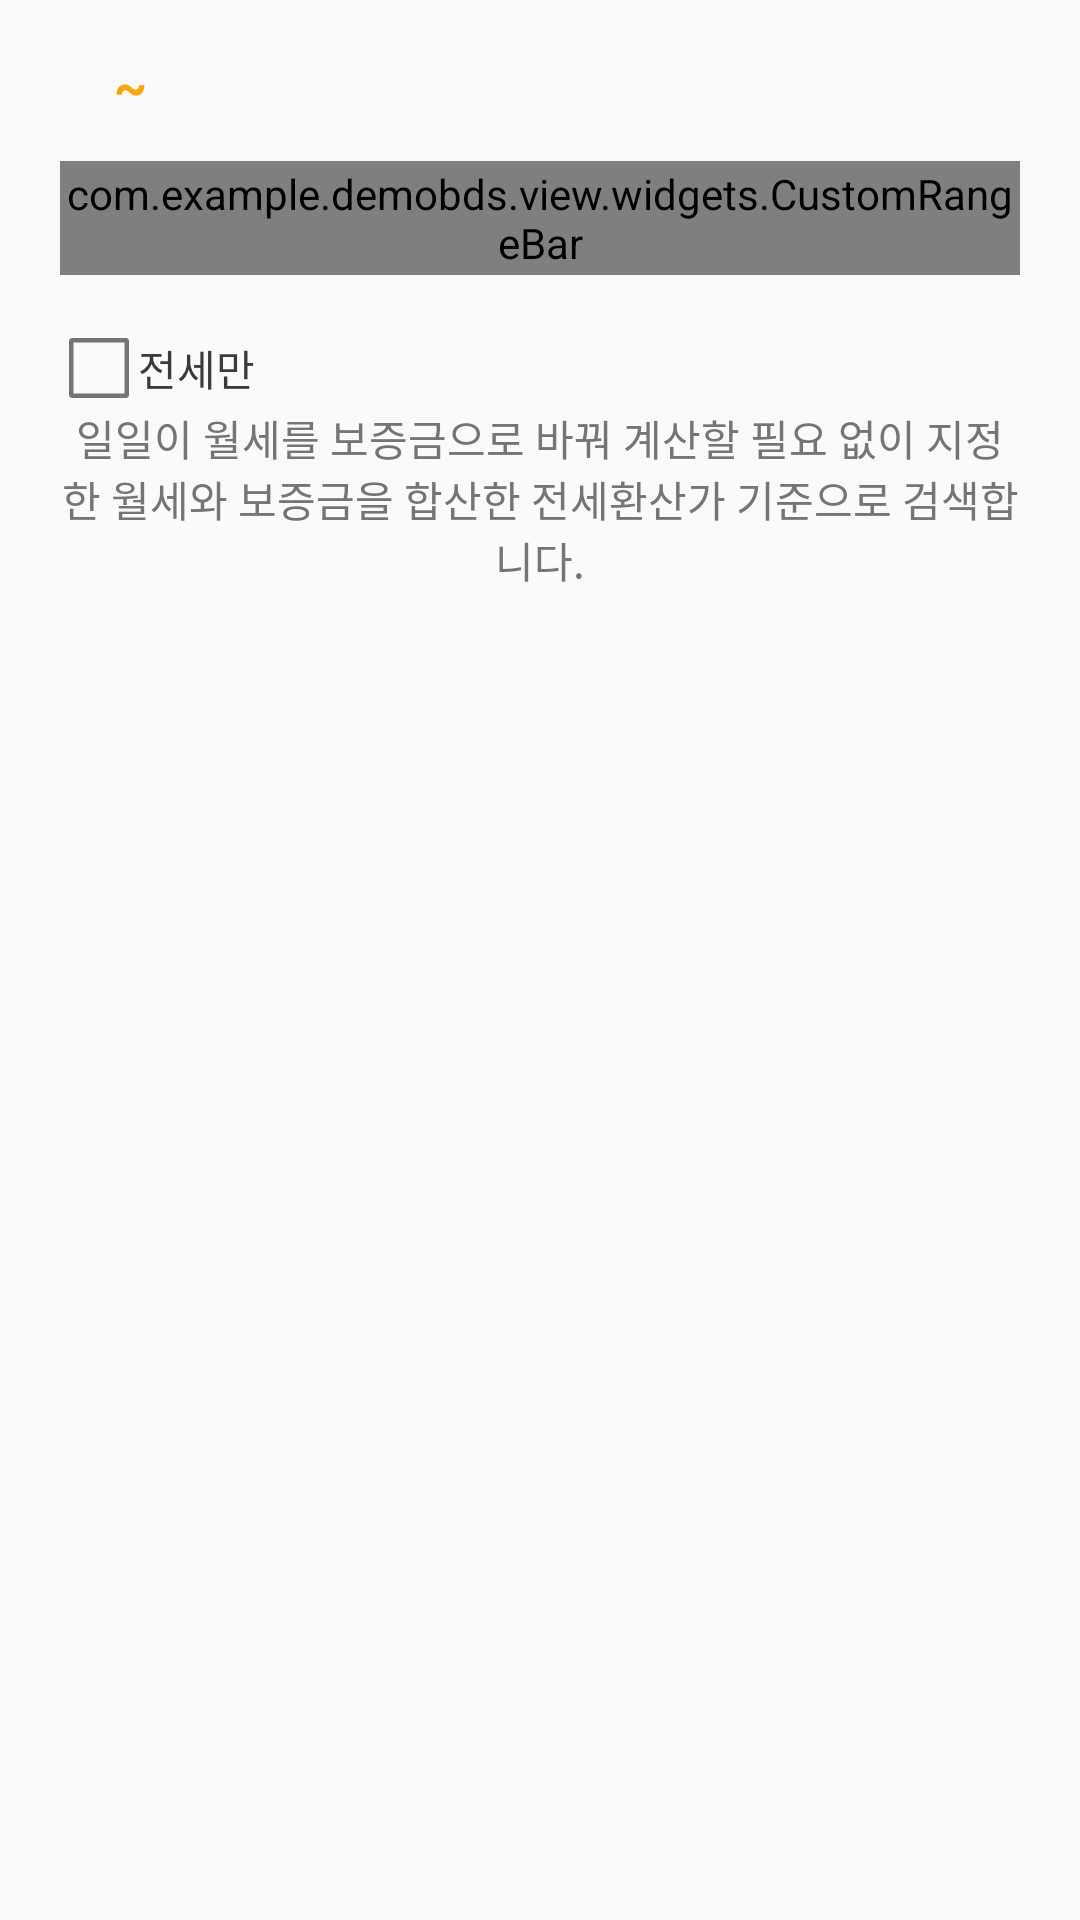

Produce the Android XML layout that renders to this screen, including the resource entries it uses.
<!-- AndroidManifest.xml: application theme AppTheme -->
<!-- res/layout/apt_filter_rangebar.xml -->
<?xml version="1.0" encoding="utf-8"?>
<LinearLayout xmlns:android="http://schemas.android.com/apk/res/android"
    android:layout_width="fill_parent"
    android:layout_height="wrap_content"
    android:orientation="vertical">

    <LinearLayout
        android:layout_width="fill_parent"
        android:layout_height="wrap_content"
        android:layout_marginLeft="20.0dip"
        android:layout_marginRight="20.0dip"
        android:orientation="vertical">

        <LinearLayout
            android:layout_width="fill_parent"
            android:layout_height="wrap_content"
            android:layout_marginBottom="14.0dip"
            android:layout_marginTop="17.0dip"
            android:gravity="center_vertical"
            android:orientation="horizontal">

            <TextView
                android:id="@+id/title"
                android:layout_width="wrap_content"
                android:layout_height="wrap_content"
                android:textColor="#e6000000"
                android:textSize="@dimen/text_small" />

            <LinearLayout
                android:layout_width="wrap_content"
                android:layout_height="wrap_content"
                android:layout_marginLeft="13.0dip"
                android:orientation="horizontal">

                <TextView
                    android:id="@+id/value1"
                    android:layout_width="wrap_content"
                    android:layout_height="wrap_content"
                    android:layout_gravity="bottom"
                    android:textColor="#ffffa409"
                    android:textSize="@dimen/text_medium"
                    android:textStyle="bold" />

                <TextView
                    android:id="@+id/unit1"
                    android:layout_width="wrap_content"
                    android:layout_height="wrap_content"
                    android:layout_gravity="bottom"
                    android:layout_marginLeft="5.0dip"
                    android:textColor="#ffffa409"
                    android:textSize="@dimen/text_xsmall"
                    android:visibility="gone" />
            </LinearLayout>

            <TextView
                android:layout_width="wrap_content"
                android:layout_height="wrap_content"
                android:layout_marginLeft="5.0dip"
                android:text="~"
                android:textColor="#ffffa409"
                android:textSize="@dimen/text_medium"
                android:textStyle="bold" />

            <LinearLayout
                android:layout_width="wrap_content"
                android:layout_height="wrap_content"
                android:layout_marginLeft="5.0dip"
                android:orientation="horizontal">

                <TextView
                    android:id="@+id/value2"
                    android:layout_width="wrap_content"
                    android:layout_height="wrap_content"
                    android:layout_gravity="bottom"
                    android:textColor="#ffffa409"
                    android:textSize="@dimen/text_medium"
                    android:textStyle="bold" />

                <TextView
                    android:id="@+id/unit2"
                    android:layout_width="wrap_content"
                    android:layout_height="wrap_content"
                    android:layout_gravity="bottom"
                    android:layout_marginLeft="5.0dip"
                    android:textColor="#ffffa409"
                    android:textSize="@dimen/text_xsmall"
                    android:visibility="gone" />
            </LinearLayout>

            <FrameLayout
                android:layout_width="0.0dip"
                android:layout_height="wrap_content"
                android:layout_weight="1.0" />
        </LinearLayout>

        <FrameLayout
            android:layout_width="fill_parent"
            android:layout_height="38.0dip">

            <FrameLayout
                android:layout_width="fill_parent"
                android:layout_height="wrap_content"
                android:layout_gravity="center_vertical"
                android:paddingLeft="4.0dip"
                android:paddingRight="4.0dip">

                <View
                    android:layout_width="fill_parent"
                    android:layout_height="2.5dip"
                    android:layout_gravity="center_vertical"
                    android:background="@color/grey6" />
            </FrameLayout>

            <include
                android:id="@+id/range_bar"
                layout="@layout/apt_range_seekbar" />
        </FrameLayout>

        <View
            android:layout_width="fill_parent"
            android:layout_height="18.0dip" />

        <CheckBox
            android:id="@+id/btn_deposit_only"
            android:layout_width="wrap_content"
            android:layout_height="wrap_content"
            android:background="@android:color/transparent"
            android:button="@drawable/apt_filterbar_check_box"
            android:text="전세만"
            android:textColor="#ff3b3b3b"
            android:textSize="@dimen/text_small" />

        <TextView
            android:id="@+id/txt_rent_info"
            android:layout_width="fill_parent"
            android:layout_height="wrap_content"
            android:gravity="center"
            android:text="@string/filter_guide_text"
            android:textColor="#ff757575"
            android:textSize="@dimen/text_small" />

        <View
            android:layout_width="fill_parent"
            android:layout_height="18.0dip" />
    </LinearLayout>
</LinearLayout>
<!-- res/layout/apt_range_seekbar.xml (included above) -->
<?xml version="1.0" encoding="utf-8"?>
<com.example.demobds.view.widgets.CustomRangeBar xmlns:android="http://schemas.android.com/apk/res/android"
    xmlns:custom="http://schemas.android.com/apk/res-auto"
    android:layout_width="fill_parent"
    android:layout_height="38.0dip"
    custom:barColor="@color/grey6"
    custom:barWeight="0.0dip"
    custom:connectingLineColor="@color/yellow1"
    custom:connectingLineWeight="1.0dip"
    custom:thumbImageNormal="@drawable/ic_btn_handle_34x38_nor_white"
    custom:thumbImagePressed="@drawable/ic_btn_handle_34x38_nor_white"
    custom:tickHeight="0.0dip" />
<!-- resources referenced by this layout -->
<resources>
  <color name="grey6">#ffe1e1e1</color>
  <color name="yellow1">#ffffa409</color>
  <dimen name="text_medium">16sp</dimen>
  <dimen name="text_small">13.0sp</dimen>
  <dimen name="text_xsmall">12sp</dimen>
  <!-- drawable apt_filterbar_check_box (drawable) -->
  <?xml version="1.0" encoding="utf-8"?>
  <selector xmlns:android="http://schemas.android.com/apk/res/android">
      <item android:drawable="@drawable/ic_btn_checkbox_checked_26x26_dim_grey" android:state_checked="true" android:state_enabled="false" />
      <item android:drawable="@drawable/ic_btn_checkbox_26x26_dim_grey" android:state_enabled="false" />
      <item android:drawable="@drawable/ic_btn_checkbox_checked_26x26_nor_yellow" android:state_selected="true" />
      <item android:drawable="@drawable/ic_btn_checkbox_checked_26x26_nor_yellow" android:state_pressed="true" />
      <item android:drawable="@drawable/ic_btn_checkbox_checked_26x26_nor_yellow" android:state_checked="true" />
      <item android:drawable="@drawable/ic_btn_checkbox_26x26_nor_grey" />
  </selector>
  <!-- drawable ic_btn_handle_34x38_nor_white: png bitmap (drawable-xxxhdpi, 3371 bytes) -->
  <string name="filter_guide_text">일일이 월세를 보증금으로 바꿔 계산할 필요 없이 지정한 월세와 보증금을 합산한 전세환산가 기준으로 검색합니다.</string>
  <style name="AppTheme" parent="Theme.AppCompat.Light.DarkActionBar">
          
          <item name="colorPrimary">@color/colorPrimary</item>
          <item name="colorPrimaryDark">@color/colorPrimaryDark</item>
          <item name="colorAccent">@color/colorAccent</item>
      </style>
  <!-- drawable ic_btn_checkbox_checked_26x26_dim_grey: png bitmap (drawable-xxxhdpi, 480 bytes) -->
  <!-- drawable ic_btn_checkbox_26x26_dim_grey: png bitmap (drawable-xxxhdpi, 210 bytes) -->
  <!-- drawable ic_btn_checkbox_checked_26x26_nor_yellow: png bitmap (drawable-xxxhdpi, 510 bytes) -->
  <!-- drawable ic_btn_checkbox_26x26_nor_grey: png bitmap (drawable-xxxhdpi, 210 bytes) -->
  <color name="colorPrimary">#FF9800</color>
  <color name="colorPrimaryDark">#F57C00</color>
  <color name="colorAccent">@android:color/black</color>
</resources>
